Image classification data set "tanah" (ramsi123/Agrisight on GitHub). Class labels (8): aluvial soil, andosol soil, entisol soil, humus soil, inceptisol soil, 06 laterit, kapur limestone soil, pasir sandy soil.

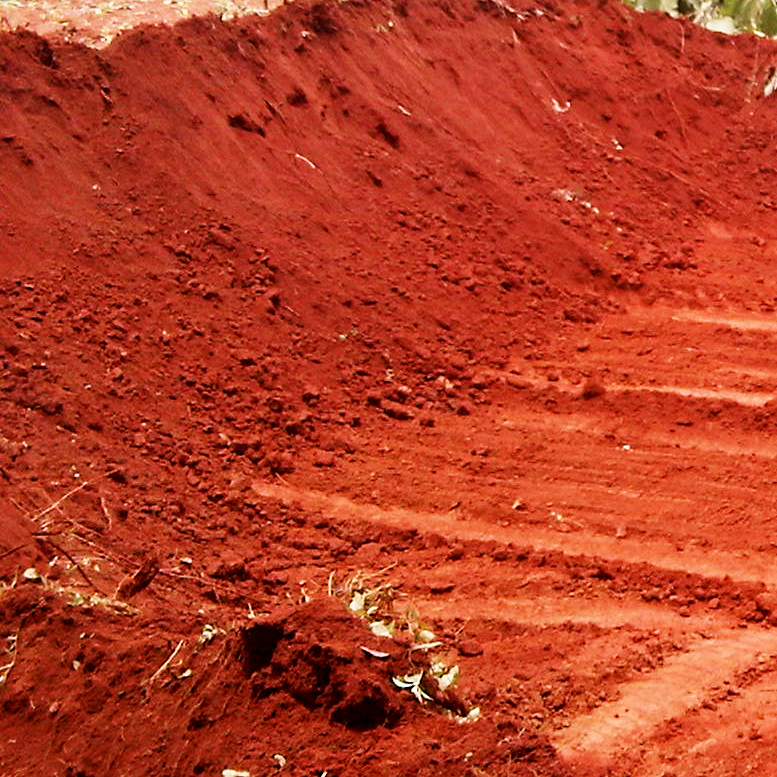
Label: 06 laterit

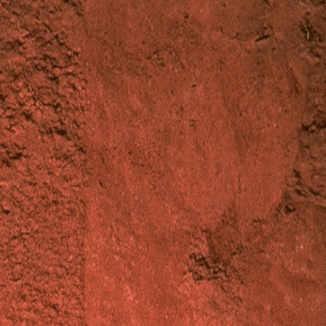
Label: entisol soil

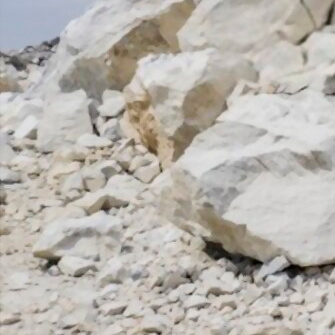
Label: kapur limestone soil

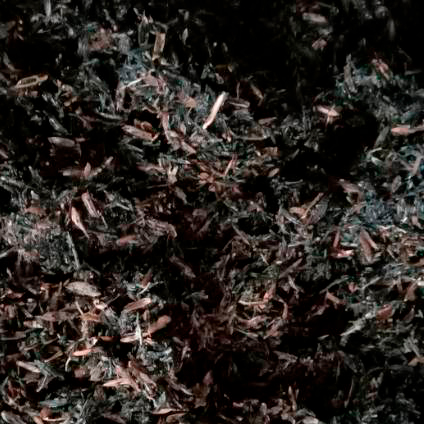
Label: humus soil

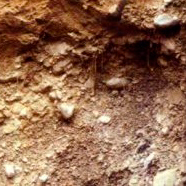
Label: inceptisol soil

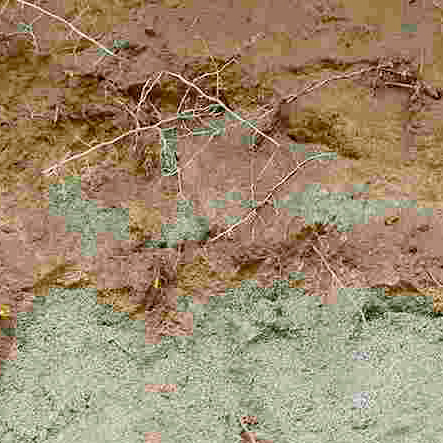
Label: aluvial soil
